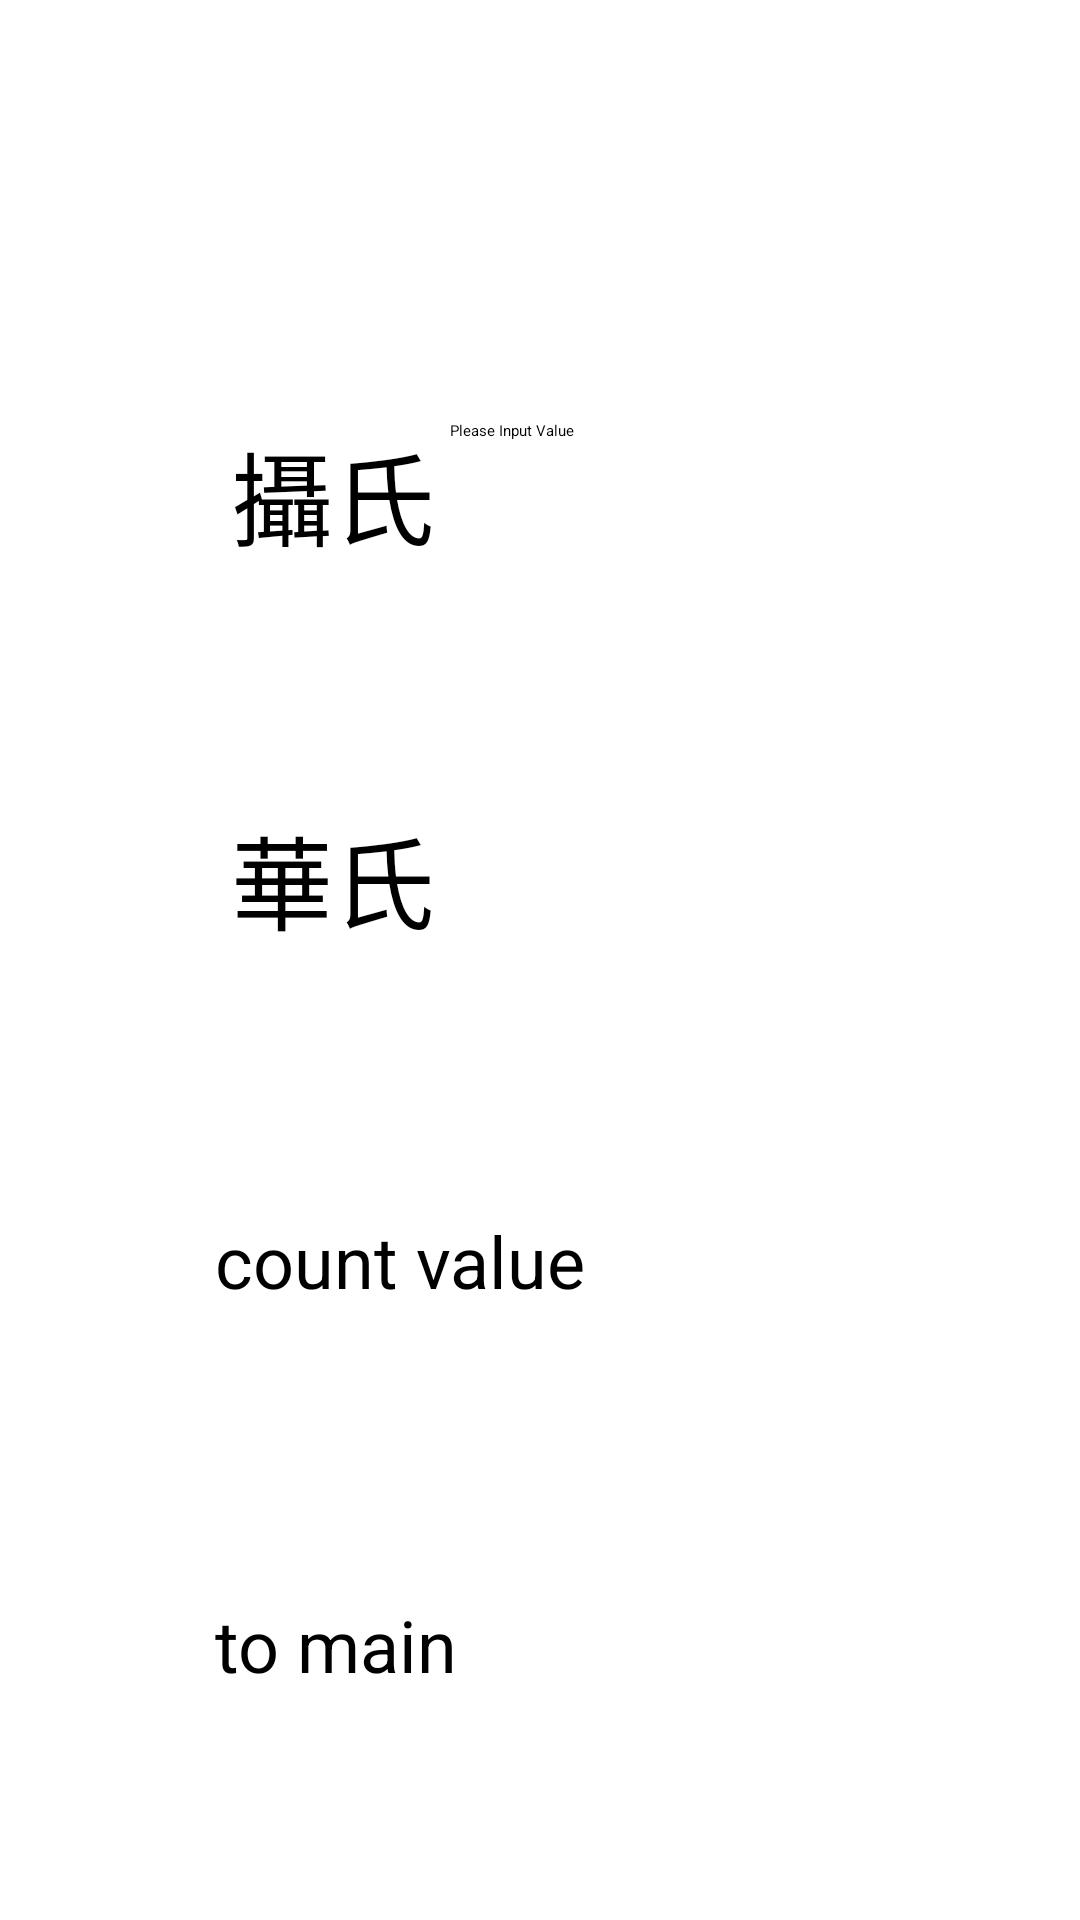

Write the Android layout XML for this screen, with the resource values it uses.
<!-- AndroidManifest.xml: application theme Theme.MyApplication2 -->
<!-- res/layout/temperature_counter.xml -->
<?xml version="1.0" encoding="utf-8"?>
<androidx.constraintlayout.widget.ConstraintLayout xmlns:android="http://schemas.android.com/apk/res/android"
    xmlns:app="http://schemas.android.com/apk/res-auto"
    xmlns:tools="http://schemas.android.com/tools"
    android:id="@+id/cels"
    android:layout_width="match_parent"
    android:layout_height="match_parent"
    tools:context=".temperature_counter">

    <Button
        android:layout_width="216dp"
        android:layout_height="72dp"
        android:layout_marginBottom="164dp"
        android:onClick="count_value"
        android:text="@string/count_value"
        android:textSize="24sp"
        app:layout_constraintBottom_toBottomOf="parent"
        app:layout_constraintEnd_toEndOf="parent"
        app:layout_constraintHorizontal_bias="0.497"
        app:layout_constraintStart_toStartOf="parent" />

    <Button
        android:layout_width="216dp"
        android:layout_height="72dp"
        android:layout_marginBottom="36dp"
        android:onClick="to_main"
        android:text="@string/to_main"
        android:textSize="24sp"
        app:layout_constraintBottom_toBottomOf="parent"
        app:layout_constraintEnd_toEndOf="parent"
        app:layout_constraintHorizontal_bias="0.497"
        app:layout_constraintStart_toStartOf="parent"
        app:layout_constraintTop_toBottomOf="@+id/button"
        app:layout_constraintVertical_bias="0.676" />

    <TextView
        android:id="@+id/Cals"
        android:layout_width="110dp"
        android:layout_height="52dp"
        android:layout_marginStart="56dp"
        android:layout_marginTop="140dp"
        android:text="@string/Celsius"
        android:textAlignment="center"
        android:textSize="34sp"
        app:layout_constraintStart_toStartOf="parent"
        app:layout_constraintTop_toTopOf="parent" />

    <TextView
        android:id="@+id/Fahr"
        android:layout_width="110dp"
        android:layout_height="52dp"
        android:layout_marginStart="56dp"
        android:layout_marginTop="76dp"
        android:text="@string/Fahrenheit"
        android:textAlignment="center"
        android:textSize="34sp"
        app:layout_constraintStart_toStartOf="parent"
        app:layout_constraintTop_toBottomOf="@+id/Cals" />

    <TextView
        android:id="@+id/FahrValue"
        android:layout_width="166dp"
        android:layout_height="52dp"
        android:layout_marginTop="72dp"
        android:layout_marginEnd="52dp"
        android:textAlignment="center"
        android:textSize="34sp"
        app:layout_constraintEnd_toEndOf="parent"
        app:layout_constraintTop_toBottomOf="@+id/CelsValue" />

    <EditText
        android:id="@+id/CelsValue"
        android:layout_width="158dp"
        android:layout_height="58dp"
        android:layout_marginTop="140dp"
        android:layout_marginEnd="52dp"
        android:hint="Please Input Value"
        android:inputType="number"
        app:layout_constraintEnd_toEndOf="parent"
        app:layout_constraintTop_toTopOf="parent" />
</androidx.constraintlayout.widget.ConstraintLayout>
<!-- resources referenced by this layout -->
<resources>
  <string name="Celsius">攝氏</string>
  <string name="Fahrenheit">華氏</string>
  <string name="count_value">count value</string>
  <string name="to_main">to main</string>
</resources>
